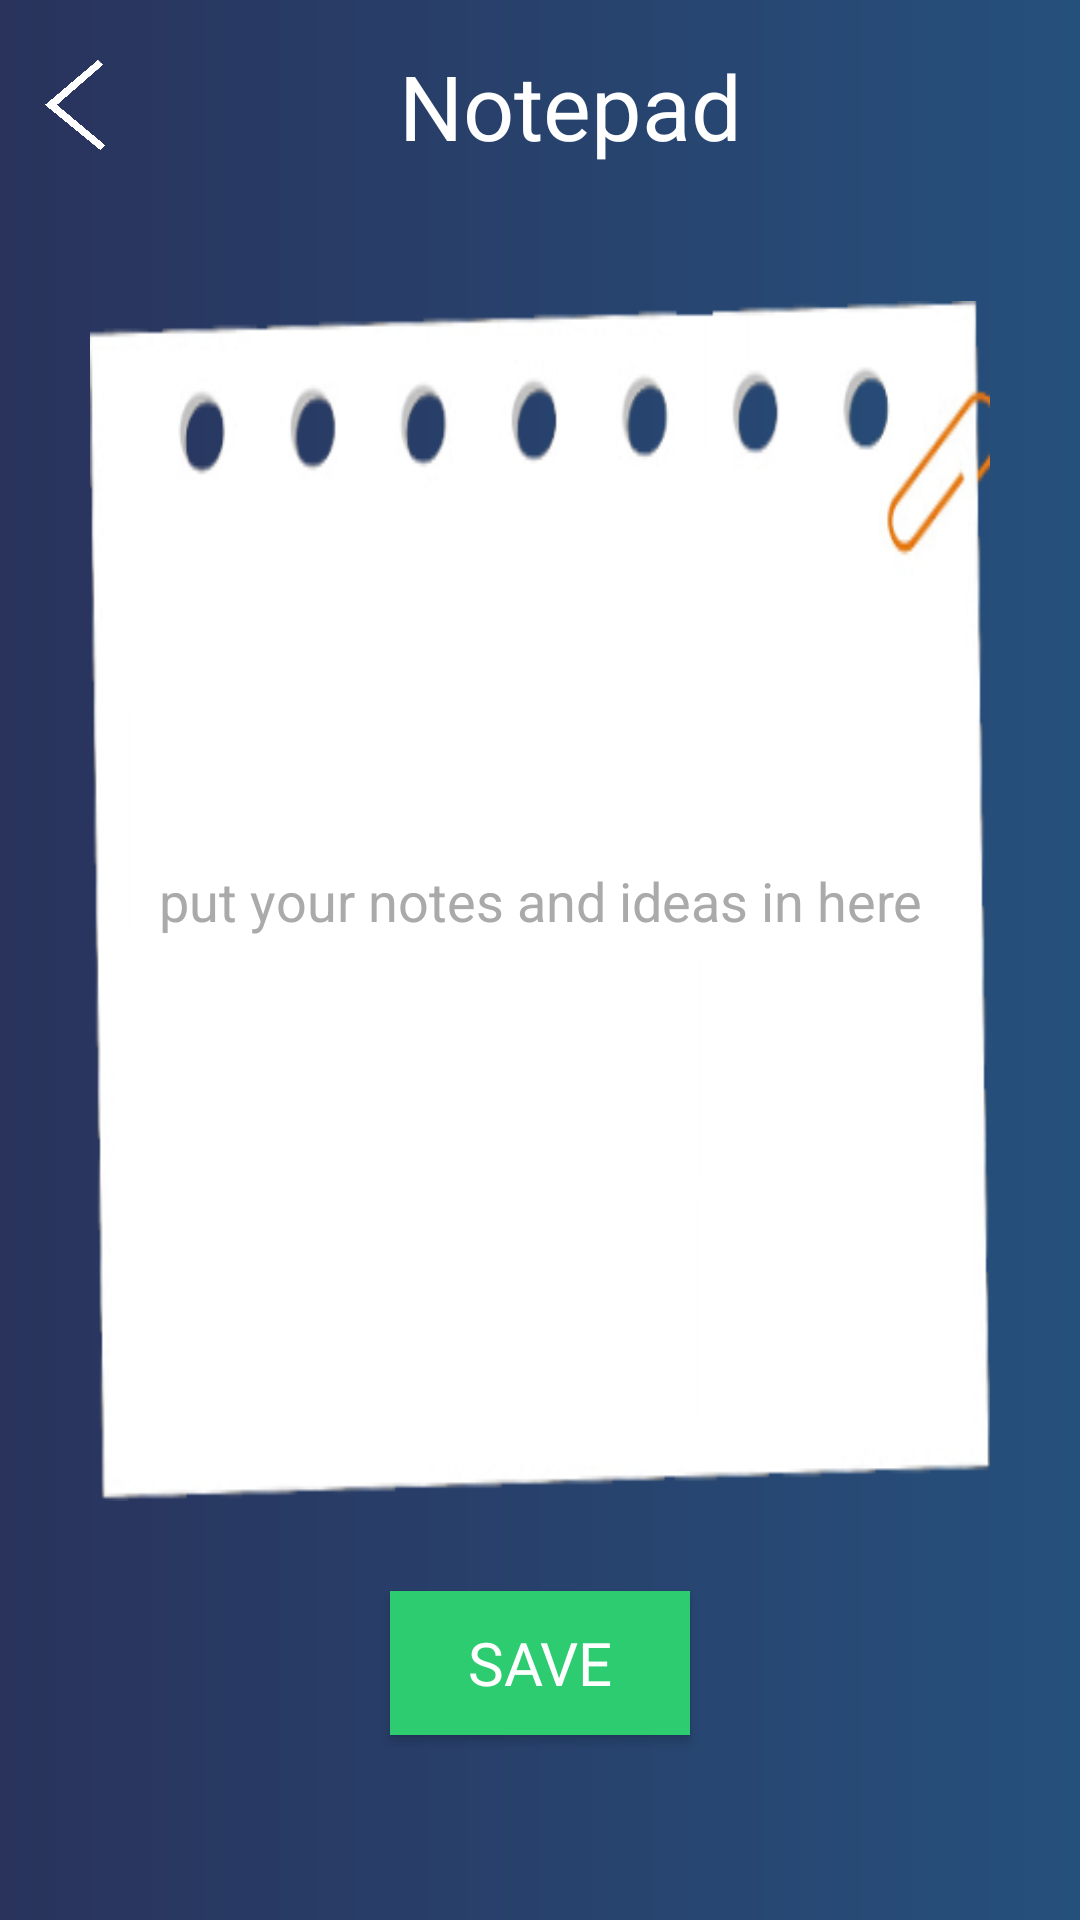

Produce the Android XML layout that renders to this screen, including the resource entries it uses.
<!-- AndroidManifest.xml: application theme AppTheme -->
<!-- res/layout/activity_notepad.xml -->
<?xml version="1.0" encoding="utf-8"?>
<LinearLayout xmlns:android="http://schemas.android.com/apk/res/android"
    xmlns:app="http://schemas.android.com/apk/res-auto"
    xmlns:tools="http://schemas.android.com/tools"
    android:layout_width="match_parent"
    android:layout_height="match_parent"
    android:orientation="vertical"
    android:background="@drawable/gardien_background"
    tools:context=".notepad" >

    <LinearLayout
        android:gravity="left"
        android:layout_margin="15dp"
        android:layout_width="match_parent"
        android:layout_height="wrap_content"
        android:orientation="horizontal">

        <Button
            android:layout_gravity="center"
            android:id="@+id/btn_back"
            android:layout_width="20dp"
            android:layout_height="30dp"
            android:onClick="back"
            android:background="@drawable/back"
            />

        <TextView
            android:layout_width="match_parent"
            android:layout_height="wrap_content"
            android:text="Notepad"
            android:textSize="30dp"
            android:textColor="@android:color/white"
            android:gravity="center"/>



    </LinearLayout>

    <EditText
        android:padding="10dp"
        android:background="@drawable/bgnotepad"
        android:layout_margin="30dp"
        android:textColor="@android:color/black"
        android:gravity="center"
        android:layout_gravity="center"
        android:id="@+id/editText"
        android:layout_width="match_parent"
        android:layout_height="400dp"
        android:inputType="textMultiLine"
        android:maxLines="10"
        android:hint="put your notes and ideas in here"
        android:textColorHint="@android:color/darker_gray"
        />
    <Button

        android:id="@+id/btn_save"
        android:layout_width="100dp"
        android:layout_height="wrap_content"
        android:background="#2ecc71"
        android:fontFamily="@font/robotoregular"
        android:onClick="save"
        android:layout_gravity="center"
        android:text="save"
        android:textColor="@android:color/white"
        android:textSize="20dp" />

</LinearLayout>
<!-- resources referenced by this layout -->
<resources>
  <!-- drawable back: png bitmap (drawable, 3324 bytes) -->
  <!-- drawable bgnotepad: png bitmap (drawable, 27547 bytes) -->
  <!-- drawable gardien_background (drawable) -->
  <?xml version="1.0" encoding="utf-8"?>
  <shape xmlns:android="http://schemas.android.com/apk/res/android"
      android:shape="rectangle">
      <gradient
          android:startColor="@color/bleu1"
          android:endColor="@color/bleu2"
          android:angle="0" />
  </shape>
  <style name="AppTheme" parent="Theme.AppCompat.Light.NoActionBar">
          
          <item name="colorPrimary">@color/bleu2</item>
          <item name="colorPrimaryDark">@color/bleu2</item>
          <item name="colorAccent">@color/colorAccent</item>
      </style>
  <color name="bleu1">#29335C</color>
  <color name="bleu2">#26507C</color>
  <color name="colorAccent">#03DAC5</color>
</resources>
